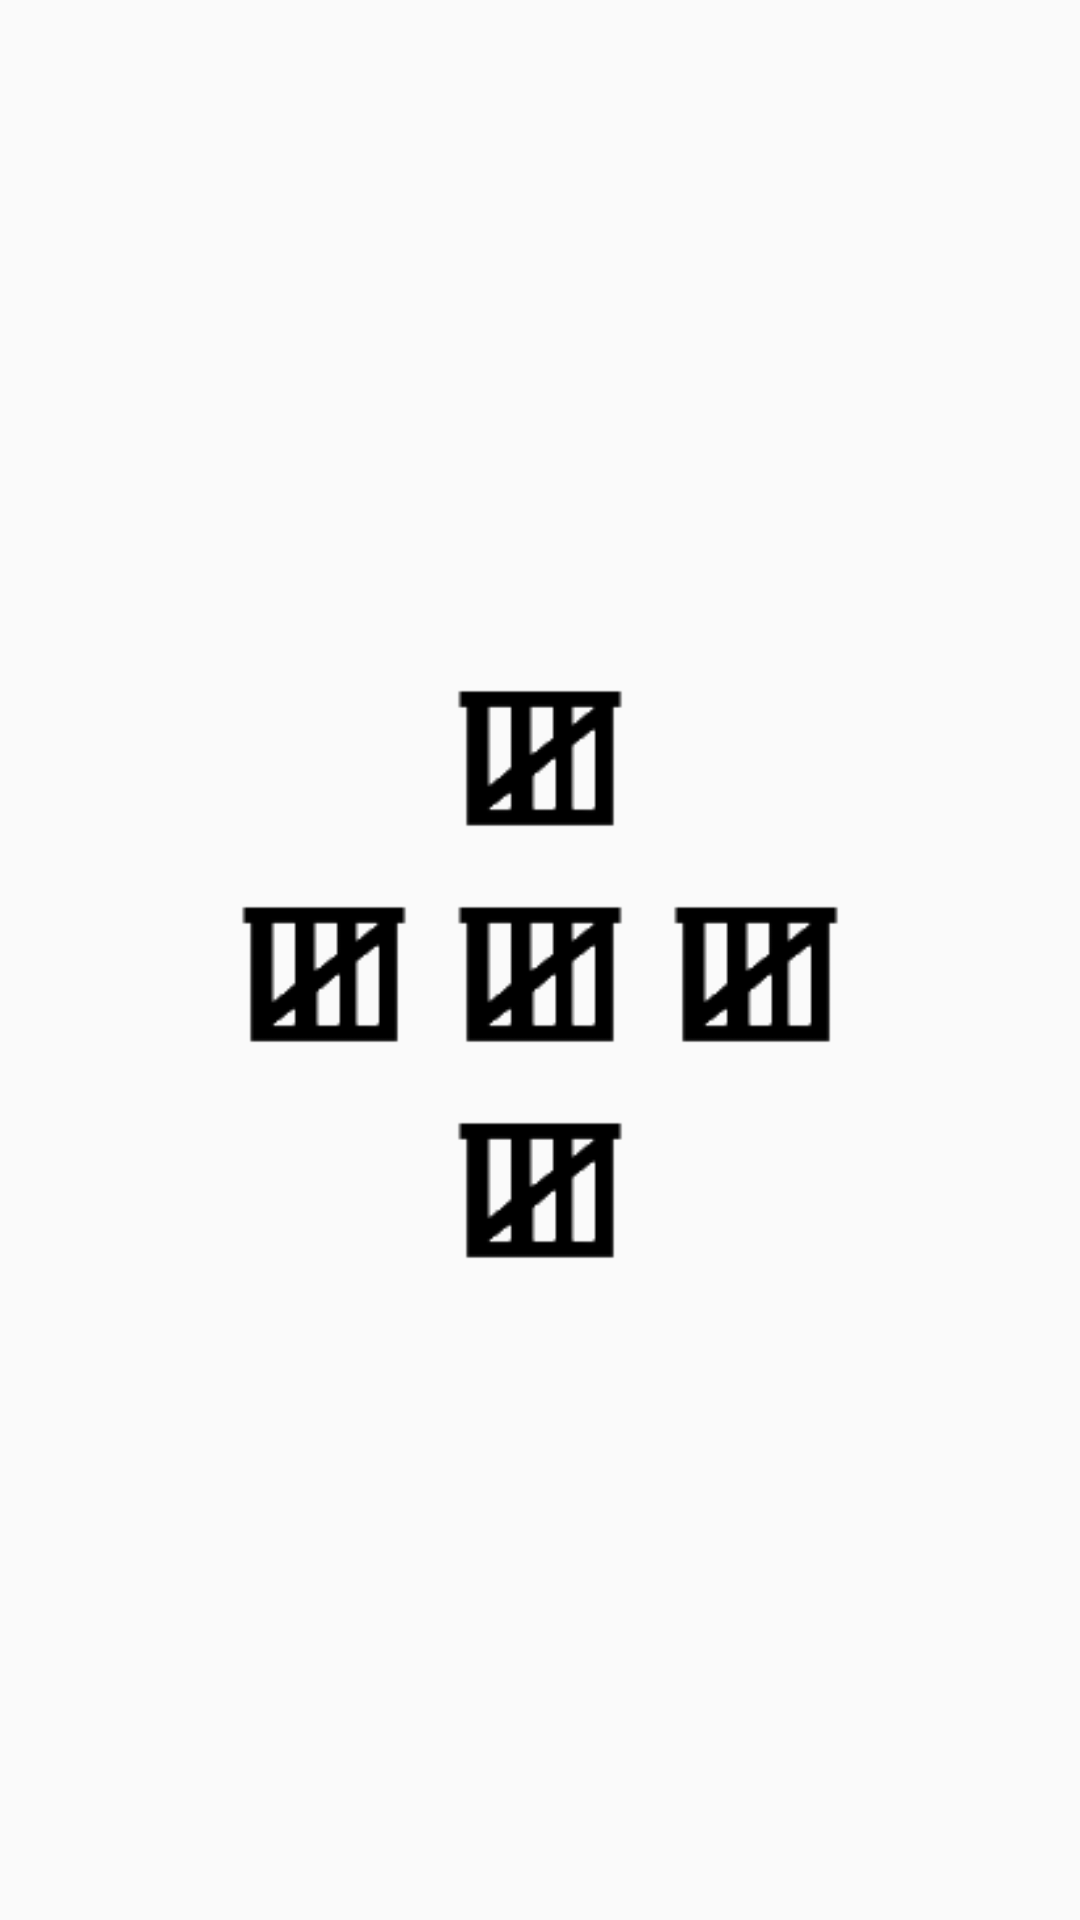

Layout XML and referenced resources for this Android screen:
<!-- AndroidManifest.xml: application theme AppTheme -->
<!-- res/layout/prep5.xml -->
<?xml version="1.0" encoding="utf-8"?>
<LinearLayout xmlns:android="http://schemas.android.com/apk/res/android"
    android:layout_width="match_parent"
    android:layout_height="match_parent"
    android:orientation="vertical"
    android:gravity="center">

    <ImageView
        android:id="@+id/prep51"
        android:layout_width="56dp"
        android:layout_height="56dp"
        android:layout_margin="16dp"
        android:background="?attr/selectableItemBackgroundBorderless"
        android:clickable="true"
        android:onClick="answered"
        android:src="@drawable/a"
        android:layout_gravity="center" />

    <LinearLayout
        android:layout_width="match_parent"
        android:layout_height="wrap_content"
        android:gravity="center">

        <ImageView
            android:id="@+id/prep52"
            android:layout_width="56dp"
            android:layout_height="56dp"
            android:layout_marginRight="16dp"
            android:background="?attr/selectableItemBackgroundBorderless"
            android:clickable="true"
            android:onClick="answered"
            android:src="@drawable/a"
            android:layout_gravity="left" />

        <ImageView
            android:id="@+id/prep53"
            android:layout_width="56dp"
            android:layout_height="56dp"

            android:background="?attr/selectableItemBackgroundBorderless"
            android:clickable="true"
            android:onClick="answered"
            android:src="@drawable/a"
            android:layout_gravity="center" />

        <ImageView
            android:id="@+id/prep54"
            android:layout_width="56dp"
            android:layout_height="56dp"
            android:layout_marginLeft="16dp"
            android:background="?attr/selectableItemBackgroundBorderless"
            android:clickable="true"
            android:onClick="answered"
            android:src="@drawable/a"
            android:layout_gravity="right" />

    </LinearLayout>

    <ImageView
        android:id="@+id/prep55"
        android:layout_width="56dp"
        android:layout_height="56dp"
        android:layout_margin="16dp"
        android:background="?attr/selectableItemBackgroundBorderless"
        android:clickable="true"
        android:onClick="answered"
        android:src="@drawable/a"
        android:layout_gravity="center" />

</LinearLayout>
<!-- resources referenced by this layout -->
<resources>
  <!-- drawable a: png bitmap (drawable, 1559 bytes) -->
  <style name="AppTheme" parent="Theme.AppCompat.Light.DarkActionBar">
          
          <item name="colorPrimary">@color/colorPrimary</item>
          <item name="colorPrimaryDark">@color/colorPrimaryDark</item>
          <item name="colorAccent">@color/colorAccent</item>
      </style>
  <color name="colorPrimary">#3F51B5</color>
  <color name="colorPrimaryDark">#303F9F</color>
  <color name="colorAccent">#FF4081</color>
</resources>
